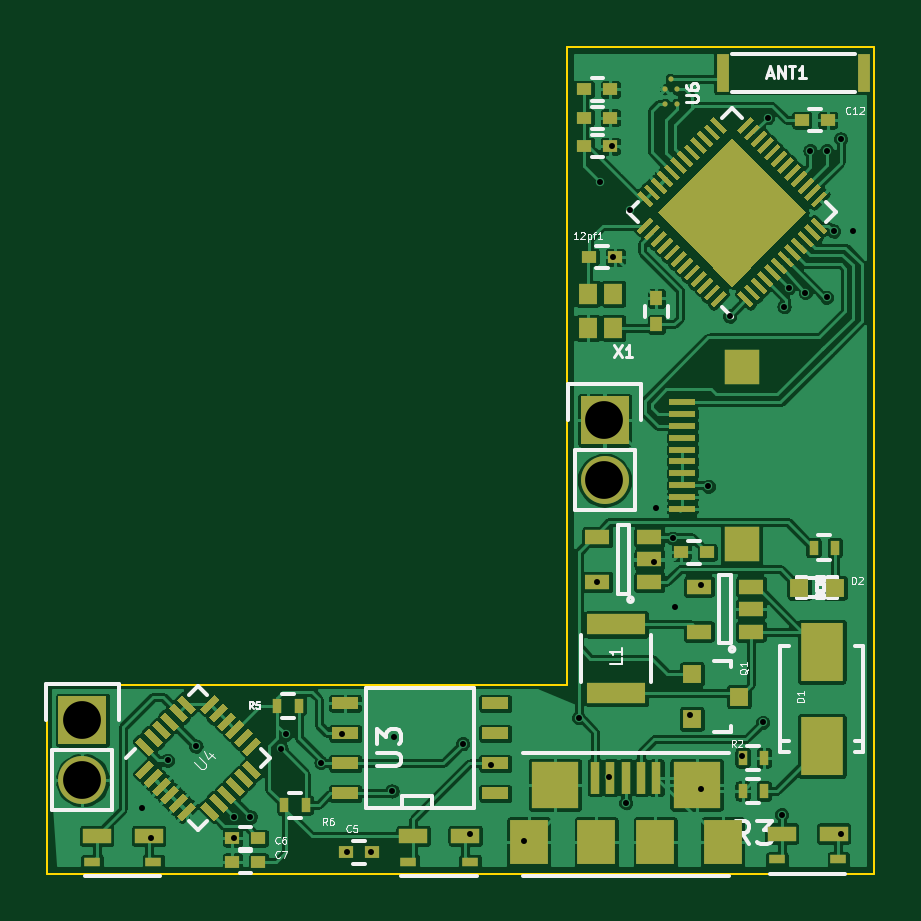
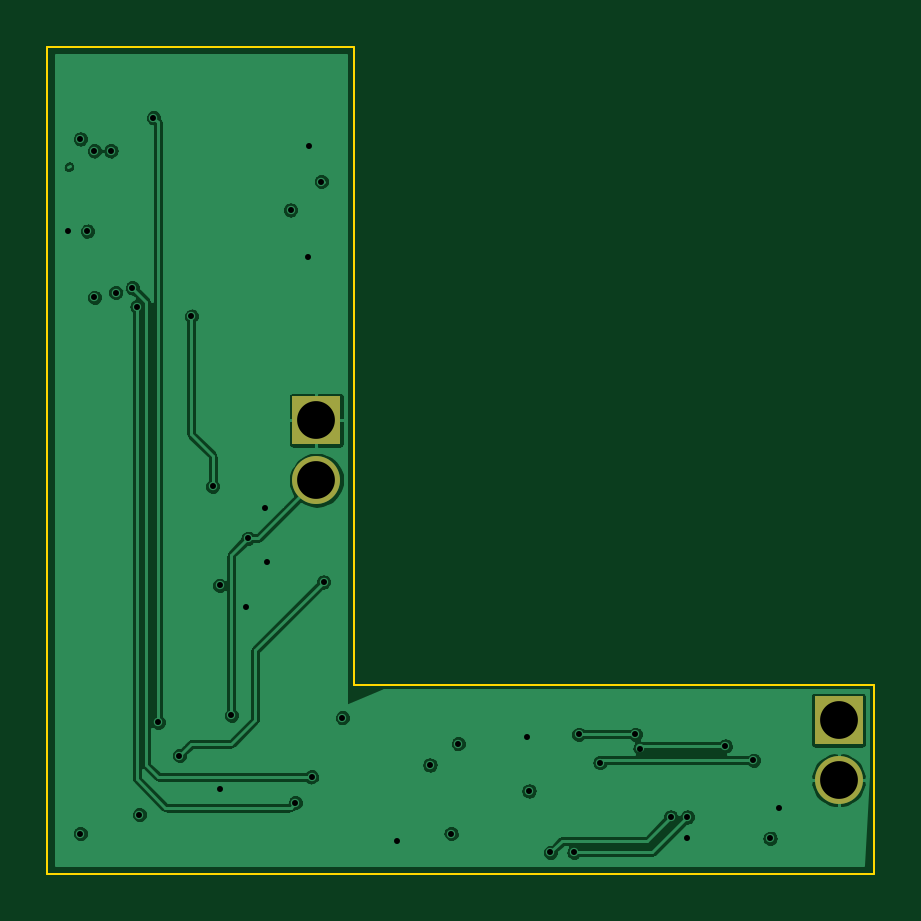
Circuit board: 8 layer files. Board 35.0 x 35.0 mm.
- bottom_copper: watch-v4-B_Cu.gbl (87928 bytes)
- bottom_mask: watch-v4-B_Mask.gbs (486 bytes)
- bottom_silk: watch-v4-B_SilkS.gbo (489 bytes)
- outline: watch-v4-Edge_Cuts.gbr (612 bytes)
- top_copper: watch-v4-F_Cu.gtl (292143 bytes)
- top_mask: watch-v4-F_Mask.gts (18028 bytes)
- top_silk: watch-v4-F_SilkS.gto (36440 bytes)
- drill: watch-v4.drl (1054 bytes)

=== bottom_copper: watch-v4-B_Cu.gbl (87928 bytes, source omitted) ===
=== bottom_mask: watch-v4-B_Mask.gbs ===
G04 #@! TF.FileFunction,Soldermask,Bot*
%FSLAX46Y46*%
G04 Gerber Fmt 4.6, Leading zero omitted, Abs format (unit mm)*
G04 Created by KiCad (PCBNEW (2015-04-30 BZR 5634)-product) date Monday, June 22, 2015 'AMt' 01:30:21 AM*
%MOMM*%
G01*
G04 APERTURE LIST*
%ADD10C,0.100000*%
%ADD11R,2.032000X2.032000*%
%ADD12O,2.032000X2.032000*%
G04 APERTURE END LIST*
D10*
D11*
X173800000Y-96500000D03*
D12*
X173800000Y-99040000D03*
D11*
X151700000Y-109200000D03*
D12*
X151700000Y-111740000D03*
M02*

=== bottom_silk: watch-v4-B_SilkS.gbo ===
G04 #@! TF.FileFunction,Legend,Bot*
%FSLAX46Y46*%
G04 Gerber Fmt 4.6, Leading zero omitted, Abs format (unit mm)*
G04 Created by KiCad (PCBNEW (2015-04-30 BZR 5634)-product) date Monday, June 22, 2015 'AMt' 01:30:21 AM*
%MOMM*%
G01*
G04 APERTURE LIST*
%ADD10C,0.100000*%
%ADD11R,2.032000X2.032000*%
%ADD12O,2.032000X2.032000*%
G04 APERTURE END LIST*
D10*
%LPC*%
D11*
X173800000Y-96500000D03*
D12*
X173800000Y-99040000D03*
D11*
X151700000Y-109200000D03*
D12*
X151700000Y-111740000D03*
M02*

=== outline: watch-v4-Edge_Cuts.gbr ===
G04 #@! TF.FileFunction,Profile,NP*
%FSLAX46Y46*%
G04 Gerber Fmt 4.6, Leading zero omitted, Abs format (unit mm)*
G04 Created by KiCad (PCBNEW (2015-04-30 BZR 5634)-product) date Monday, June 22, 2015 'AMt' 01:30:21 AM*
%MOMM*%
G01*
G04 APERTURE LIST*
%ADD10C,0.100000*%
G04 APERTURE END LIST*
D10*
X150200000Y-107700000D02*
X150200000Y-115700000D01*
X172200000Y-107700000D02*
X150200000Y-107700000D01*
X172200000Y-80700000D02*
X172200000Y-107700000D01*
X185200000Y-80700000D02*
X172200000Y-80700000D01*
X185200000Y-115700000D02*
X185200000Y-80700000D01*
X150200000Y-115700000D02*
X185200000Y-115700000D01*
M02*

=== top_copper: watch-v4-F_Cu.gtl (292143 bytes, source omitted) ===
=== top_mask: watch-v4-F_Mask.gts (18028 bytes, source omitted) ===
=== top_silk: watch-v4-F_SilkS.gto (36440 bytes, source omitted) ===
=== drill: watch-v4.drl ===
M48
;DRILL file {KiCad (2015-04-30 BZR 5634)-product} date Monday, June 22, 2015 'AMt' 12:37:56 AM
;FORMAT={-:-/ absolute / inch / decimal}
FMAT,2
INCH,TZ
T1C0.010
T2C0.063
%
G90
G05
M72
T1
X6.0709Y-4.4449
X6.0866Y-4.4961
X6.1142Y-4.3661
X6.1614Y-4.3425
X6.2244Y-4.4606
X6.2244Y-4.4961
X6.252Y-4.4606
X6.3031Y-4.3465
X6.311Y-4.3228
X6.3701Y-4.3701
X6.4055Y-4.3228
X6.4134Y-4.5197
X6.4528Y-4.5197
X6.4882Y-4.4173
X6.4921Y-4.3268
X6.6063Y-4.3386
X6.6181Y-4.4882
X6.6535Y-4.374
X6.7087Y-4.5
X6.7992Y-4.2953
X6.8307Y-4.0689
X6.8346Y-3.4016
X6.8504Y-4.3937
X6.8543Y-3.3425
X6.8563Y-3.5276
X6.878Y-4.437
X6.8858Y-3.4488
X6.9252Y-4.0354
X6.9291Y-3.9449
X6.9567Y-3.9961
X6.9606Y-4.1102
X6.9843Y-4.2913
X7.0039Y-4.0748
X7.0039Y-4.4134
X7.0157Y-3.9094
X7.0512Y-3.626
X7.0709Y-4.3583
X7.1063Y-4.3031
X7.1142Y-3.2953
X7.1378Y-4.4567
X7.1417Y-3.6102
X7.1496Y-3.5787
X7.1772Y-3.5866
X7.185Y-3.3504
X7.2126Y-3.3504
X7.2126Y-3.5945
X7.2244Y-3.4843
X7.2362Y-3.3307
X7.2362Y-4.4882
X7.2559Y-3.4843
T2
X5.9724Y-4.2992
X5.9724Y-4.3992
X6.8425Y-3.7992
X6.8425Y-3.8992
T0
M30
